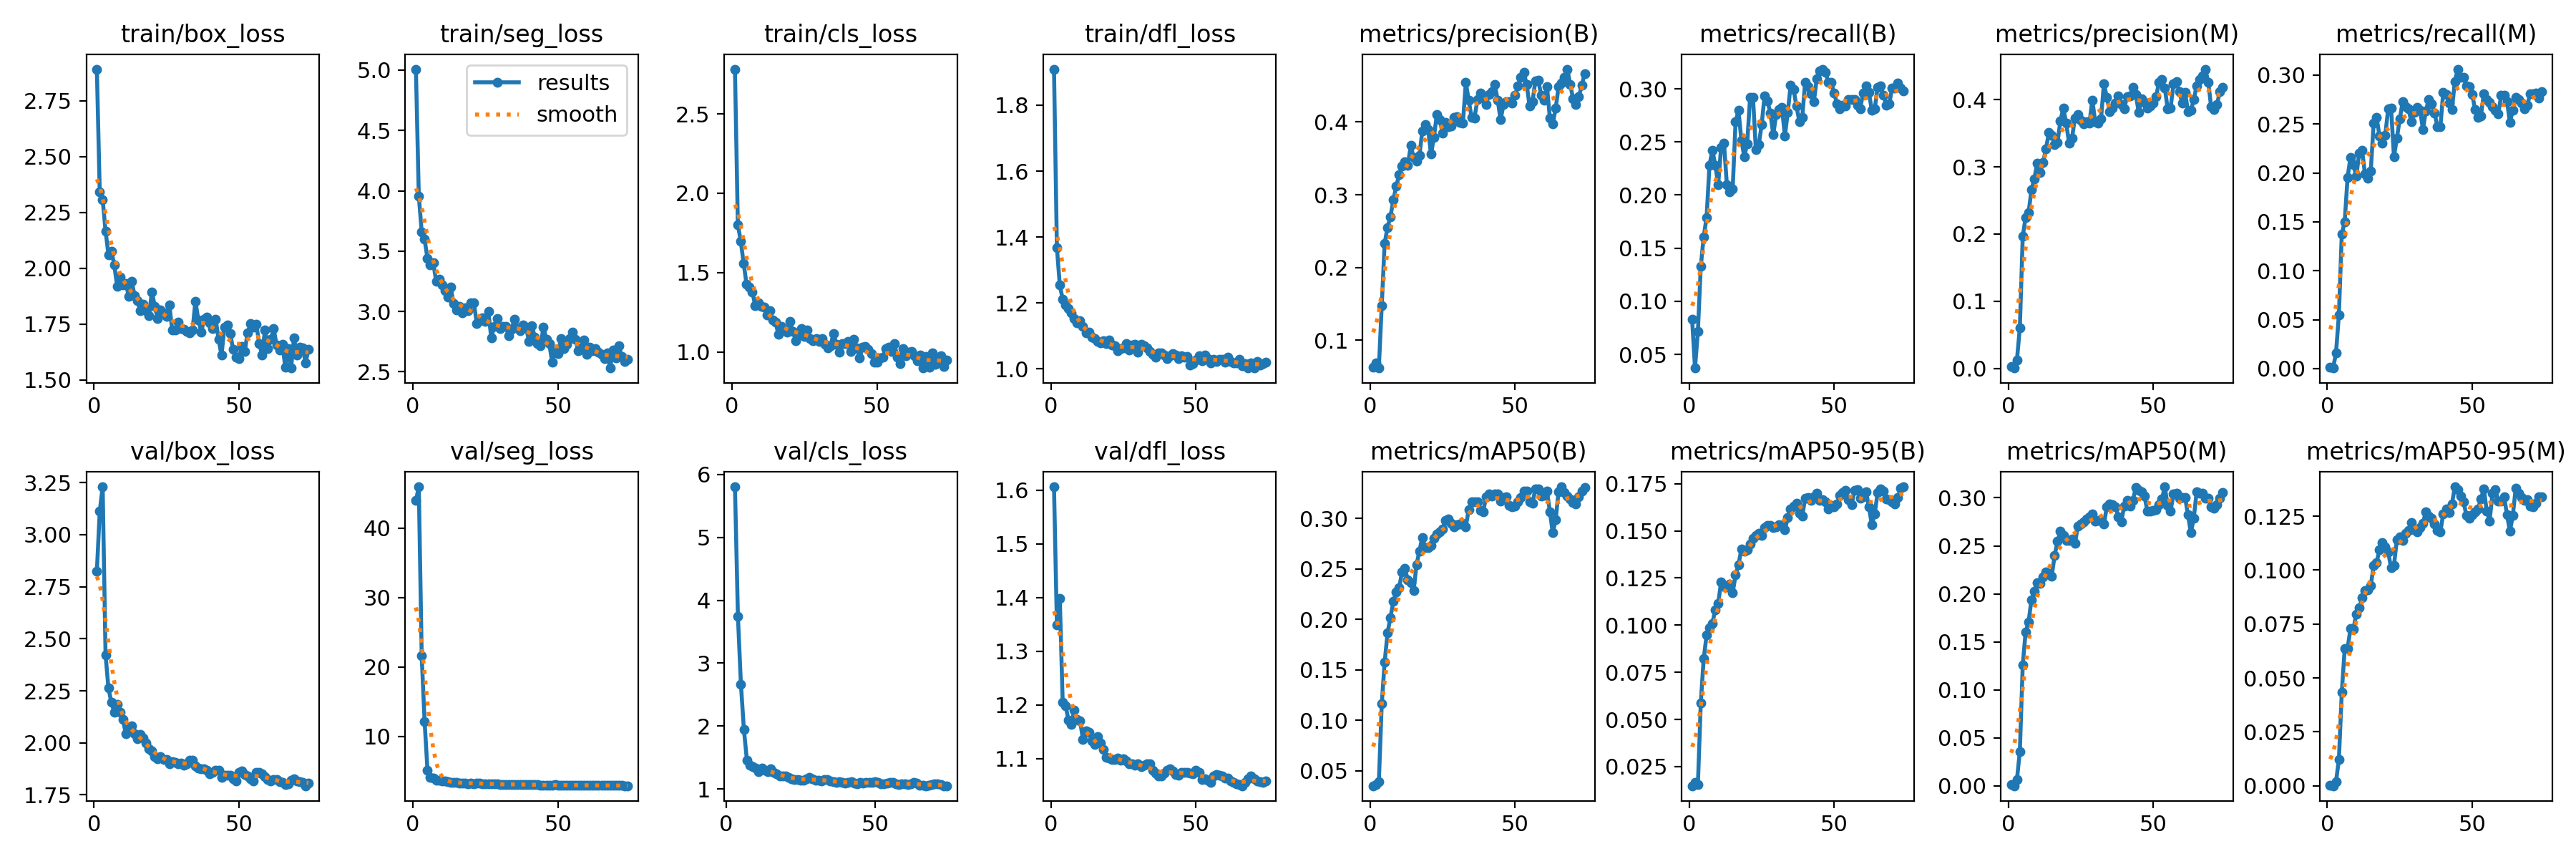

The data file committed next to this chart (first rows):
epoch, time, train/box_loss, train/seg_loss, train/cls_loss, train/dfl_loss, metrics/precision(B), metrics/recall(B), metrics/mAP50(B), metrics/mAP50-95(B), metrics/precision(M), metrics/recall(M), metrics/mAP50(M), metrics/mAP50-95(M), val/box_loss, val/seg_loss, val/cls_loss, val/dfl_loss, lr/pg0, lr/pg1, lr/pg2
1, 11.57, 2.892, 5.008, 2.782, 1.909, 0.06332, 0.0832, 0.03504, 0.01485, 0.00283, 0.00113, 0.00137, 0.00028, 2.824, 43.94, inf, 1.607, 0.0811, 9.5e-05, 9.5e-05
2, 22.39, 2.342, 3.958, 1.801, 1.367, 0.06859, 0.03714, 0.03634, 0.0168, 0.00045, 0.00048, 0.00023, 5e-05, 3.113, 45.94, inf, 1.349, 0.06119, 0.0001937, 0.0001937
3, 33.34, 2.308, 3.659, 1.699, 1.255, 0.06175, 0.07172, 0.03871, 0.0155, 0.01265, 0.01569, 0.00665, 0.00188, 3.23, 21.58, 5.801, 1.398, 0.04129, 0.0002911, 0.0002911
4, 43.74, 2.167, 3.597, 1.558, 1.21, 0.1475, 0.133, 0.1162, 0.05884, 0.06036, 0.05492, 0.036, 0.01219, 2.422, 12.15, 3.742, 1.205, 0.02139, 0.0003872, 0.0003872
5, 54.29, 2.061, 3.438, 1.428, 1.194, 0.2333, 0.1606, 0.1574, 0.08221, 0.1965, 0.1376, 0.1259, 0.04335, 2.262, 5.08, 2.667, 1.199, 0.001482, 0.0004819, 0.0004819
6, 65.11, 2.077, 3.384, 1.409, 1.184, 0.2552, 0.179, 0.1864, 0.09469, 0.2249, 0.1501, 0.1605, 0.06349, 2.195, 4.104, 1.948, 1.172, 0.0004835, 0.0004835, 0.0004835
7, 74.92, 2.016, 3.402, 1.378, 1.171, 0.2698, 0.2282, 0.2018, 0.09857, 0.2314, 0.1955, 0.1707, 0.06379, 2.148, 3.947, 1.465, 1.163, 0.0004802, 0.0004802, 0.0004802
8, 84.42, 1.919, 3.25, 1.292, 1.152, 0.2929, 0.2421, 0.2177, 0.1011, 0.2655, 0.216, 0.1938, 0.07285, 2.185, 3.672, 1.38, 1.191, 0.0004769, 0.0004769, 0.0004769
9, 94.24, 1.962, 3.266, 1.312, 1.14, 0.3116, 0.2282, 0.227, 0.1082, 0.2824, 0.2087, 0.203, 0.07262, 2.147, 3.688, 1.354, 1.173, 0.0004736, 0.0004736, 0.0004736
10, 104.2, 1.925, 3.22, 1.287, 1.147, 0.3272, 0.2098, 0.231, 0.1115, 0.3056, 0.1965, 0.212, 0.07971, 2.112, 3.55, 1.338, 1.17, 0.0004703, 0.0004703, 0.0004703
11, 113.9, 1.933, 3.175, 1.285, 1.128, 0.3392, 0.2446, 0.2467, 0.1227, 0.2916, 0.2202, 0.2109, 0.08248, 2.042, 3.545, 1.279, 1.135, 0.000467, 0.000467, 0.000467
12, 123.1, 1.875, 3.119, 1.233, 1.11, 0.3448, 0.2487, 0.2505, 0.1208, 0.3066, 0.223, 0.2175, 0.08709, 2.066, 3.432, 1.339, 1.152, 0.0004637, 0.0004637, 0.0004637
13, 133.2, 1.942, 3.201, 1.262, 1.111, 0.3405, 0.2096, 0.2387, 0.1202, 0.3262, 0.199, 0.223, 0.09044, 2.083, 3.395, 1.304, 1.149, 0.0004604, 0.0004604, 0.0004604
14, 143.5, 1.878, 3.068, 1.203, 1.097, 0.3674, 0.2032, 0.2362, 0.1218, 0.3508, 0.1942, 0.2213, 0.09096, 2.044, 3.384, 1.273, 1.133, 0.0004571, 0.0004571, 0.0004571
15, 153.6, 1.853, 3.014, 1.19, 1.093, 0.3515, 0.2059, 0.2285, 0.1172, 0.347, 0.202, 0.2185, 0.09289, 2.021, 3.392, 1.319, 1.126, 0.0004538, 0.0004538, 0.0004538
16, 163.1, 1.808, 3.041, 1.11, 1.084, 0.3467, 0.2688, 0.2541, 0.1265, 0.333, 0.2509, 0.24, 0.102, 2.041, 3.284, 1.266, 1.141, 0.0004505, 0.0004505, 0.0004505
17, 172.5, 1.838, 2.99, 1.161, 1.078, 0.3538, 0.2797, 0.2677, 0.1321, 0.3367, 0.2571, 0.2547, 0.1034, 2.023, 3.286, 1.243, 1.129, 0.0004472, 0.0004472, 0.0004472
18, 182.5, 1.808, 3.029, 1.141, 1.086, 0.388, 0.2517, 0.2812, 0.1402, 0.3686, 0.2378, 0.2651, 0.1095, 1.999, 3.243, 1.209, 1.117, 0.0004439, 0.0004439, 0.0004439
19, 192, 1.789, 3.004, 1.124, 1.077, 0.3966, 0.2364, 0.2708, 0.1391, 0.3877, 0.2304, 0.2609, 0.1127, 1.971, 3.206, 1.206, 1.102, 0.0004406, 0.0004406, 0.0004406
20, 201.3, 1.894, 3.073, 1.194, 1.087, 0.3892, 0.2482, 0.2711, 0.14, 0.3646, 0.2387, 0.2555, 0.1109, 1.961, 3.234, 1.205, 1.1, 0.0004373, 0.0004373, 0.0004373
21, 211.9, 1.828, 3.073, 1.128, 1.072, 0.3557, 0.2918, 0.2728, 0.1428, 0.3355, 0.2652, 0.2554, 0.1086, 1.935, 3.211, 1.192, 1.098, 0.000434, 0.000434, 0.000434
22, 221.3, 1.773, 2.9, 1.073, 1.069, 0.3791, 0.2923, 0.28, 0.1462, 0.3428, 0.2662, 0.257, 0.101, 1.924, 3.272, 1.169, 1.098, 0.0004307, 0.0004307, 0.0004307
23, 230.5, 1.812, 2.923, 1.112, 1.056, 0.41, 0.2426, 0.2845, 0.1476, 0.3728, 0.2167, 0.2524, 0.1022, 1.932, 3.288, 1.156, 1.101, 0.0004274, 0.0004274, 0.0004274
24, 239.5, 1.802, 2.947, 1.148, 1.062, 0.4031, 0.2475, 0.2863, 0.1487, 0.3774, 0.2355, 0.2702, 0.1142, 1.921, 3.171, 1.149, 1.097, 0.0004241, 0.0004241, 0.0004241
25, 248.6, 1.783, 2.917, 1.099, 1.063, 0.3843, 0.2662, 0.2897, 0.1476, 0.369, 0.2551, 0.2727, 0.1153, 1.92, 3.149, 1.141, 1.099, 0.0004208, 0.0004208, 0.0004208
26, 257.9, 1.837, 2.999, 1.137, 1.076, 0.3996, 0.2935, 0.2981, 0.1519, 0.3635, 0.2728, 0.2752, 0.1138, 1.899, 3.155, 1.145, 1.095, 0.0004175, 0.0004175, 0.0004175
27, 267.1, 1.723, 2.78, 1.085, 1.058, 0.3934, 0.2887, 0.2997, 0.1528, 0.367, 0.2681, 0.2778, 0.1172, 1.91, 3.137, 1.166, 1.091, 0.0004142, 0.0004142, 0.0004142
28, 277.3, 1.723, 2.879, 1.069, 1.072, 0.3945, 0.2773, 0.2954, 0.1528, 0.3653, 0.2652, 0.2799, 0.1183, 1.905, 3.123, 1.183, 1.09, 0.0004109, 0.0004109, 0.0004109
29, 287, 1.758, 2.941, 1.087, 1.075, 0.4067, 0.2566, 0.2915, 0.1519, 0.3991, 0.2526, 0.283, 0.1221, 1.901, 3.134, 1.159, 1.088, 0.0004076, 0.0004076, 0.0004076
30, 296.5, 1.73, 2.857, 1.068, 1.051, 0.4075, 0.276, 0.2937, 0.152, 0.3677, 0.2618, 0.2756, 0.1187, 1.904, 3.089, 1.147, 1.09, 0.0004043, 0.0004043, 0.0004043
31, 305.7, 1.726, 2.879, 1.083, 1.075, 0.3996, 0.2808, 0.2944, 0.1533, 0.3646, 0.2672, 0.2768, 0.1179, 1.891, 3.089, 1.143, 1.085, 0.000401, 0.000401, 0.000401
32, 314.9, 1.715, 2.874, 1.047, 1.069, 0.3984, 0.2824, 0.2953, 0.1529, 0.3713, 0.2641, 0.2766, 0.1198, 1.898, 3.064, 1.133, 1.088, 0.0003977, 0.0003977, 0.0003977
33, 324, 1.711, 2.801, 1.028, 1.065, 0.4542, 0.2558, 0.2919, 0.1504, 0.4237, 0.2446, 0.2725, 0.1218, 1.915, 3.083, 1.149, 1.09, 0.0003944, 0.0003944, 0.0003944
34, 333.2, 1.721, 2.853, 1.041, 1.053, 0.4301, 0.2775, 0.3085, 0.157, 0.4037, 0.2633, 0.2907, 0.1271, 1.916, 3.107, 1.15, 1.091, 0.0003911, 0.0003911, 0.0003911
35, 342.6, 1.852, 2.933, 1.118, 1.043, 0.406, 0.3037, 0.3164, 0.1618, 0.3827, 0.2752, 0.2937, 0.1249, 1.888, 3.078, 1.126, 1.079, 0.0003878, 0.0003878, 0.0003878
36, 352.1, 1.769, 2.863, 1.047, 1.035, 0.4057, 0.2993, 0.3163, 0.1631, 0.387, 0.2708, 0.293, 0.1239, 1.878, 3.076, 1.122, 1.072, 0.0003845, 0.0003845, 0.0003845
37, 361.5, 1.714, 2.842, 1.001, 1.049, 0.4305, 0.2837, 0.3161, 0.1646, 0.3953, 0.261, 0.2909, 0.1214, 1.876, 3.086, 1.112, 1.067, 0.0003812, 0.0003812, 0.0003812
38, 371.4, 1.77, 2.889, 1.051, 1.049, 0.44, 0.2694, 0.308, 0.1592, 0.4053, 0.2473, 0.2806, 0.1185, 1.876, 3.095, 1.118, 1.068, 0.0003779, 0.0003779, 0.0003779
39, 380.5, 1.781, 2.872, 1.051, 1.042, 0.433, 0.2732, 0.3068, 0.1578, 0.3932, 0.2469, 0.275, 0.1177, 1.87, 3.092, 1.109, 1.073, 0.0003746, 0.0003746, 0.0003746
40, 389.6, 1.756, 2.753, 1.067, 1.031, 0.424, 0.3064, 0.3211, 0.1673, 0.3869, 0.2825, 0.2917, 0.1262, 1.849, 3.026, 1.096, 1.078, 0.0003713, 0.0003713, 0.0003713
41, 399.1, 1.73, 2.884, 1.005, 1.039, 0.4382, 0.3019, 0.3243, 0.1675, 0.4046, 0.2799, 0.2976, 0.1283, 1.858, 3.024, 1.104, 1.081, 0.000368, 0.000368, 0.000368
42, 408.3, 1.771, 2.79, 1.081, 1.046, 0.4418, 0.2956, 0.3218, 0.166, 0.4059, 0.2714, 0.2917, 0.1267, 1.867, 3.05, 1.117, 1.076, 0.0003647, 0.0003647, 0.0003647
43, 417, 1.681, 2.732, 1.026, 1.043, 0.4514, 0.2878, 0.3239, 0.1681, 0.4183, 0.2649, 0.2974, 0.1307, 1.869, 3.029, 1.1, 1.07, 0.0003614, 0.0003614, 0.0003614
44, 426.1, 1.61, 2.713, 0.9623, 1.031, 0.4301, 0.3094, 0.3245, 0.1699, 0.4078, 0.2936, 0.311, 0.1386, 1.834, 2.971, 1.088, 1.069, 0.0003581, 0.0003581, 0.0003581
45, 436.1, 1.736, 2.872, 1.03, 1.04, 0.4029, 0.3172, 0.317, 0.1663, 0.3816, 0.3061, 0.3082, 0.1373, 1.846, 2.973, 1.108, 1.075, 0.0003548, 0.0003548, 0.0003548
46, 445.2, 1.747, 2.769, 1.035, 1.035, 0.4237, 0.3186, 0.3209, 0.1666, 0.4008, 0.2978, 0.306, 0.1343, 1.845, 2.973, 1.099, 1.074, 0.0003515, 0.0003515, 0.0003515
47, 455.1, 1.707, 2.734, 1.018, 1.037, 0.4274, 0.3159, 0.3212, 0.1655, 0.3956, 0.2978, 0.3019, 0.1316, 1.845, 2.98, 1.102, 1.074, 0.0003482, 0.0003482, 0.0003482
48, 463.8, 1.636, 2.582, 0.9904, 1.012, 0.428, 0.3061, 0.3127, 0.1615, 0.3871, 0.2887, 0.286, 0.1253, 1.827, 3.005, 1.107, 1.073, 0.0003449, 0.0003449, 0.0003449
49, 473.4, 1.6, 2.676, 0.9371, 1.016, 0.4259, 0.306, 0.3112, 0.1635, 0.3908, 0.2882, 0.2861, 0.1239, 1.818, 3.013, 1.107, 1.071, 0.0003416, 0.0003416, 0.0003416
50, 482.6, 1.595, 2.65, 0.9343, 1.027, 0.437, 0.2958, 0.3122, 0.1627, 0.3951, 0.2802, 0.2866, 0.1258, 1.858, 2.99, 1.121, 1.079, 0.0003383, 0.0003383, 0.0003383
51, 492.2, 1.65, 2.773, 0.9621, 1.04, 0.4491, 0.2861, 0.3165, 0.1642, 0.4044, 0.2645, 0.2875, 0.1269, 1.864, 2.978, 1.107, 1.075, 0.000335, 0.000335, 0.000335
52, 501.5, 1.626, 2.692, 0.9668, 1.025, 0.4614, 0.2815, 0.3203, 0.1687, 0.4255, 0.2567, 0.2929, 0.1285, 1.846, 2.978, 1.088, 1.061, 0.0003317, 0.0003317, 0.0003317
53, 511.2, 1.709, 2.73, 1.02, 1.043, 0.4683, 0.2844, 0.3271, 0.1703, 0.4301, 0.2585, 0.2986, 0.1329, 1.842, 2.98, 1.083, 1.062, 0.0003284, 0.0003284, 0.0003284
54, 520.9, 1.752, 2.779, 1.032, 1.032, 0.4515, 0.2841, 0.3268, 0.1714, 0.4177, 0.2811, 0.3115, 0.1377, 1.827, 2.989, 1.099, 1.06, 0.0003251, 0.0003251, 0.0003251
55, 530.9, 1.737, 2.828, 1.002, 1.019, 0.4223, 0.2902, 0.3166, 0.1667, 0.3865, 0.2749, 0.2921, 0.1274, 1.816, 2.991, 1.103, 1.056, 0.0003218, 0.0003218, 0.0003218
56, 540.5, 1.748, 2.771, 1.053, 1.029, 0.4276, 0.2902, 0.3147, 0.1637, 0.3877, 0.2724, 0.2865, 0.1229, 1.857, 2.99, 1.105, 1.067, 0.0003185, 0.0003185, 0.0003185
57, 549.9, 1.663, 2.677, 0.9695, 1.022, 0.4567, 0.29, 0.3295, 0.1714, 0.4234, 0.2679, 0.3039, 0.1356, 1.858, 2.95, 1.08, 1.07, 0.0003152, 0.0003152, 0.0003152
58, 559.7, 1.611, 2.701, 0.9276, 1.03, 0.4575, 0.2847, 0.3293, 0.172, 0.4269, 0.2637, 0.3048, 0.1374, 1.853, 2.939, 1.075, 1.068, 0.0003119, 0.0003119, 0.0003119
59, 569.6, 1.723, 2.765, 1.021, 1.029, 0.4364, 0.2814, 0.3221, 0.1671, 0.4125, 0.2607, 0.2993, 0.1321, 1.838, 2.975, 1.081, 1.067, 0.0003086, 0.0003086, 0.0003086
60, 578.5, 1.64, 2.647, 0.9769, 1.02, 0.4297, 0.2962, 0.3227, 0.1681, 0.3954, 0.2793, 0.3001, 0.1321, 1.822, 2.963, 1.081, 1.064, 0.0003053, 0.0003053, 0.0003053
... 14 more rows
